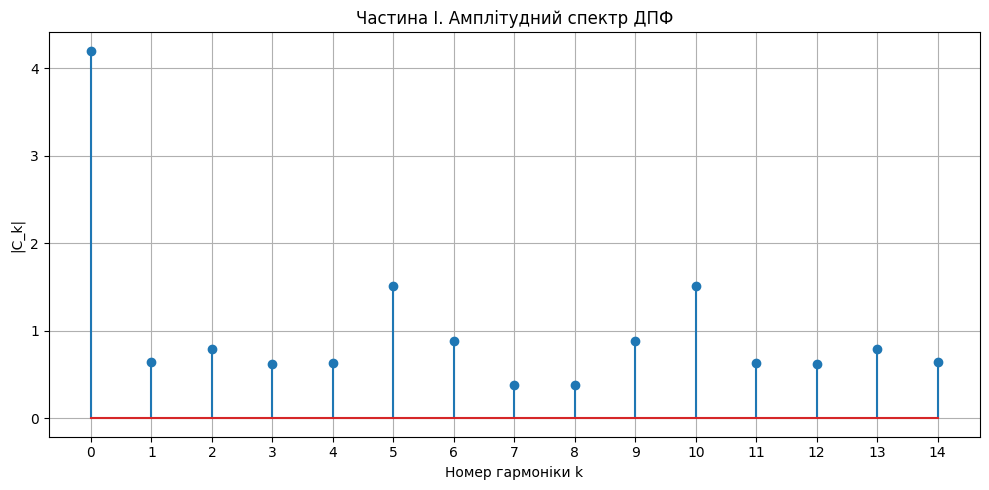
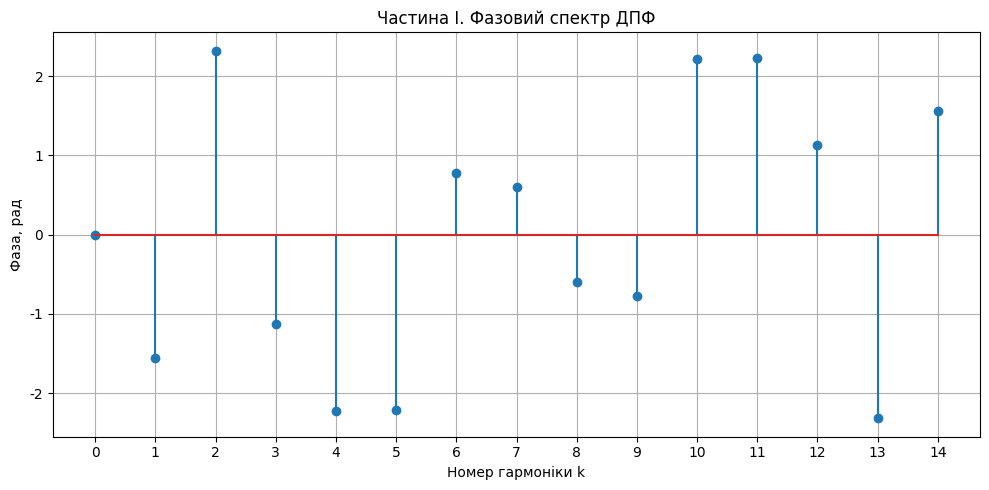
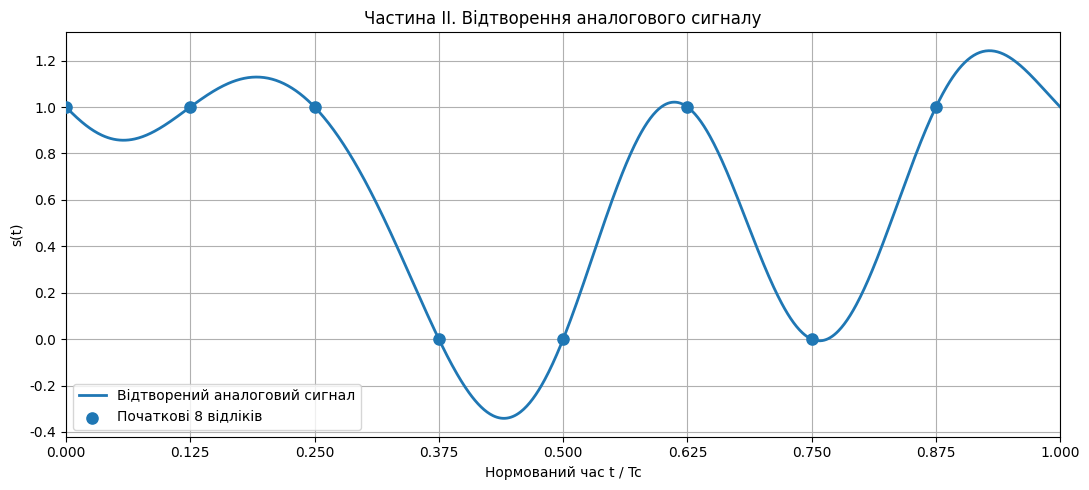

Write the Python code that produced these figures, in order.
import math
import time
import numpy as np
import matplotlib.pyplot as plt

# Частина I - Пряме дискретне перетворення Фур'є
# Частина II - Відтворення аналогового сигналу
# Частина III - Зворотне дискретне перетворення Фур'є

STUDENT_NUMBER = 5

# Налаштування графіків
plt.rcParams["font.family"] = "DejaVu Sans"
plt.rcParams["axes.grid"] = True

# ЧАСТИНА I

def fourier_term(f_i, k, i, N):
    angle = 2 * math.pi * k * i / N

    A = (f_i / N) * math.cos(angle)
    B = -(f_i / N) * math.sin(angle)

    return complex(A, B)


def fourier_coefficient(signal, k):
    N = len(signal)

    C_k = 0j

    adds = 0
    mult = 0
    for i in range(N):
        mult += 2
        if (i > 0):
            adds += 2
        C_k += fourier_term(signal[i], k, i, N)

    return C_k, adds, mult

def calculate_dft(signal):
    N = len(signal)

    coefficients = []
    adds_count = 0
    mult_count = 0

    for k in range(N):
        C_k, adds, mult = fourier_coefficient(signal, k)
        mult_count += mult
        adds_count += adds
        coefficients.append(C_k)

    return np.array(coefficients), adds_count, mult_count


def plot_spectra(coefficients):
    N = len(coefficients)

    k_values = np.arange(N)

    amplitudes = np.abs(coefficients)
    phases = np.angle(coefficients)

    # При нульовому коефіцієнті фаза не визначена.
    phases[amplitudes < 1e-10] = np.nan

    # Графік 1. Амплітудний спектр
    plt.figure(figsize=(10, 5))

    plt.stem(k_values, amplitudes)

    plt.title("Частина I. Амплітудний спектр ДПФ")
    plt.xlabel("Номер гармоніки k")
    plt.ylabel("|C_k|")

    plt.xticks(k_values)
    plt.tight_layout()

    # Графік 2. Фазовий спектр
    plt.figure(figsize=(10, 5))

    plt.stem(k_values, phases)

    plt.title("Частина I. Фазовий спектр ДПФ")
    plt.xlabel("Номер гармоніки k")
    plt.ylabel("Фаза, рад")

    plt.xticks(k_values)
    plt.tight_layout()

def count_operations(N):
    total_terms = N * N

    multiplications = 4 * total_terms
    divisions = total_terms
    additions = 2 * total_terms

    return multiplications, additions, divisions

def part_one():
    print("ЧАСТИНА I. ДИСКРЕТНЕ ПЕРЕТВОРЕННЯ ФУР'Є")

    n = STUDENT_NUMBER
    N = 10 + n

    print(f"\nНомер у журналі: {n}")
    print(f"N = 10 + {n} = {N}")

    # Генерація довільного вектора з N значень
    np.random.seed(5)

    signal = np.random.randint(0, 10, size=N)

    print("\nВхідний вектор:")
    print(signal)

    # Вимірювання часу ДПФ
    start_time = time.perf_counter()

    coefficients, adds, mult = calculate_dft(signal)
    print(f"adds = {adds} mult {mult}")

    end_time = time.perf_counter()

    calculation_time = end_time - start_time

    print("\nКомплексні коефіцієнти Фур'є:")

    print(
        f"{'k':<5}"
        f"{'A_k':<15}"
        f"{'B_k':<15}"
        f"{'|C_k|':<15}"
        f"{'Фаза (рад)':<15}"
    )

    for k, C_k in enumerate(coefficients):

        A_k = C_k.real
        B_k = C_k.imag

        amplitude = abs(C_k)

        if amplitude < 1e-10:
            phase_text = "не визначена"
        else:
            phase_text = f"{np.angle(C_k):.6f}"

        print(
            f"{k:<5}"
            f"{A_k:<15.6f}"
            f"{B_k:<15.6f}"
            f"{amplitude:<15.6f}"
            f"{phase_text:<15}"
        )

    # Підрахунок операцій
    # mult, add, div = count_operations(N)

    # print(f"adds {adds} mul = {mult}")

    print("\nОцінювання обчислень:")

    print(f"Час виконання ДПФ: {calculation_time:.8f} с")
    # print(f"Кількість множень: {mult}")
    # print(f"Кількість додавань: {add}")
    # print(f"Кількість ділень: {div}")

    # Побудова двох спектрів
    plot_spectra(coefficients)

    return signal, coefficients

# ЧАСТИНА II
# ВІДТВОРЕННЯ АНАЛОГОВОГО СИГНАЛУ

def generate_binary_signal(student_number):

    N = 96 + student_number

    # Число в 8-бітному двійковому вигляді
    binary = format(N, "08b")

    # Восьмий розряд з правого боку - старший біт
    bits = list(binary)

    if student_number % 2 == 1:
        bits[0] = "1"
    else:
        bits[0] = "0"

    modified_binary = "".join(bits)

    signal = np.array(
        [int(bit) for bit in modified_binary],
        dtype=float
    )

    return N, binary, modified_binary, signal


def reconstruct_signal(t, coefficients, Tc=1.0):

    C0 = coefficients[0].real
    C4 = coefficients[4].real

    # Постійна складова
    result = np.full_like(t, C0, dtype=float)

    # Перша, друга і третя гармоніки
    for k in range(1, 4):

        amplitude = abs(coefficients[k])
        phase = np.angle(coefficients[k])

        result += (
            2 * amplitude *
            np.cos(2 * np.pi * k * t / Tc + phase)
        )

    # Четверта гармоніка
    result += C4 * np.cos(8 * np.pi * t / Tc)

    return result


# Побудова графіка відновленого сигналу

def plot_reconstructed_signal(signal, coefficients):

    Tc = 1.0

    # 1000 точок для неперервної кривої
    t = np.linspace(0, Tc, 1000)

    reconstructed = reconstruct_signal(
        t, coefficients, Tc
    )

    # Координати початкових 8 відліків
    sample_t = np.arange(8) * Tc / 8

    plt.figure(figsize=(11, 5))

    plt.plot(
        t,
        reconstructed,
        label="Відтворений аналоговий сигнал",
        linewidth=2
    )

    plt.scatter(
        sample_t,
        signal,
        label="Початкові 8 відліків",
        s=65,
        zorder=5
    )

    plt.title(
        "Частина II. Відтворення аналогового сигналу"
    )

    plt.xlabel("Нормований час t / Tc")
    plt.ylabel("s(t)")

    plt.xlim(0, Tc)
    plt.xticks(np.arange(0, 1.01, 0.125))

    plt.legend()
    plt.tight_layout()

def part_two():

    print("ЧАСТИНА II. ВІДТВОРЕННЯ АНАЛОГОВОГО СИГНАЛУ")

    N, binary, modified_binary, signal = (
        generate_binary_signal(STUDENT_NUMBER)
    )

    print(f"\nN = 96 + {STUDENT_NUMBER} = {N}")

    print(f"Початковий двійковий запис: {binary}")
    print(f"Після зміни 8-го розряду: {modified_binary}")

    print("\nВхідні 8 відліків:")

    for i, value in enumerate(signal):
        print(f"s({i}Tδ) = {int(value)}")

    # Обчислення коефіцієнтів ДПФ
    coefficients, adds, mult = calculate_dft(signal)

    print("\nКомплексні коефіцієнти C_k:")

    print(
        f"{'k':<5}"
        f"{'Re(C_k)':<15}"
        f"{'Im(C_k)':<15}"
        f"{'|C_k|':<15}"
        f"{'arg(C_k)':<15}"
    )

    for k in range(5):

        C_k = coefficients[k]

        amplitude = abs(C_k)

        if amplitude < 1e-10:
            phase_text = "не визначена"
        else:
            phase_text = f"{np.angle(C_k):.6f}"

        print(
            f"{k:<5}"
            f"{C_k.real:<15.6f}"
            f"{C_k.imag:<15.6f}"
            f"{amplitude:<15.6f}"
            f"{phase_text:<15}"
        )

    # Виведення аналітичного виразу s(t)
    print("\nАналітичний вираз сигналу s(t):")
    print("Для нормованого періоду Tc = 1:")

    expression = f"s(t) = {coefficients[0].real:.6f}"

    for k in range(1, 4):

        amplitude = 2 * abs(coefficients[k])
        phase = np.angle(coefficients[k])

        expression += (
            f" + {amplitude:.6f}"
            f"*cos({2*k}*pi*t {phase:+.6f})"
        )

    expression += (
        f" {coefficients[4].real:+.6f}"
        f"*cos(8*pi*t)"
    )

    print(expression)

    # Додаткова таблиця на 16 проміжках
    t_values = np.linspace(0, 1, 17)

    values = reconstruct_signal(
        t_values, coefficients
    )

    print("\nЗначення відтвореного сигналу:")
    print(f"{'t/Tc':<15}{'s(t)':<15}")

    for t, value in zip(t_values, values):
        print(f"{t:<15.6f}{value:<15.6f}")

    # Графік відновленого сигналу
    plot_reconstructed_signal(signal, coefficients)

    return signal, coefficients


def inverse_dft(coefficients):

    N = len(coefficients)

    result = []

    for n in range(N):

        value = 0.0

        for k in range(N):

            A_k = coefficients[k].real
            B_k = coefficients[k].imag

            angle = 2 * math.pi * k * n / N

            value += (
                A_k * math.cos(angle)
                - B_k * math.sin(angle)
            )

        # Прибираємо тільки похибки округлення
        if abs(value) < 1e-10:
            value = 0.0

        result.append(value)

    return np.array(result)


def analytical_samples(coefficients):

    C0 = coefficients[0].real
    C4 = coefficients[4].real

    # Нульовий відлік
    s0 = C0 + C4

    for k in range(1, 4):
        s0 += 2 * coefficients[k].real

    # Перший відлік
    s1 = C0 - C4

    terms_s1 = []

    for k in range(1, 4):

        A_k = coefficients[k].real
        B_k = coefficients[k].imag

        angle = math.pi * k / 4

        term = 2 * (
            A_k * math.cos(angle)
            - B_k * math.sin(angle)
        )

        terms_s1.append(term)
        s1 += term

    print("\nАналітичне обчислення перших двох відліків")

    print("\nДля n = 0:")
    print(
        "s(0) = C0 + 2Re(C1) + 2Re(C2)"
        " + 2Re(C3) + C4"
    )

    print(
        f"s(0) = {C0:.6f}"
        f" + 2*({coefficients[1].real:.6f})"
        f" + 2*({coefficients[2].real:.6f})"
        f" + 2*({coefficients[3].real:.6f})"
        f" + ({C4:.6f})"
    )

    print(f"s(0) = {s0:.6f}")

    print("\nДля n = 1:")
    print(
        "s(Tδ) = C0 + 2Re(C1*exp(j*pi/4))"
        " + 2Re(C2*exp(j*pi/2))"
        " + 2Re(C3*exp(j*3*pi/4)) - C4"
    )

    print(
        f"s(Tδ) = {C0:.6f}"
        + "".join(f" + ({v:.6f})" for v in terms_s1)
        + f" - ({C4:.6f})"
    )

    print(f"s(Tδ) = {s1:.6f}")

    return s0, s1

def part_three(original_signal, coefficients):

    print("ЧАСТИНА III. ЗВОРОТНЕ ДИСКРЕТНЕ ПЕРЕТВОРЕННЯ")

    restored_signal = inverse_dft(coefficients)

    print("\nПорівняння початкових і відновлених відліків:")

    print(
        f"{'n':<5}"
        f"{'Початковий':<18}"
        f"{'Відновлений':<18}"
        f"{'Похибка':<15}"
    )

    for n in range(len(original_signal)):

        original = original_signal[n]
        restored = restored_signal[n]

        error = abs(original - restored)

        print(
            f"{n:<5}"
            f"{original:<18.6f}"
            f"{restored:<18.6f}"
            f"{error:<15.10f}"
        )

    # Аналітичні обчислення для n = 0, 1
    s0, s1 = analytical_samples(coefficients)

    # Перевірка правильності
    max_error = np.max(
        np.abs(original_signal - restored_signal)
    )

    print("\nПеревірка правильності ЗДПФ:")

    print(f"Максимальна похибка: {max_error:.12f}")

    if np.allclose(
        original_signal,
        restored_signal,
        atol=1e-10
    ):
        print("Результат: усі 8 відліків відновлено правильно.")
    else:
        print("Результат: є розбіжності у відновлених відліках.")

    return restored_signal

def main():

    print("ЛАБОРАТОРНА РОБОТА №2")
    print("ДИСКРЕТНЕ ПЕРЕТВОРЕННЯ ФУР'Є")
    print("Номер у журналі:", STUDENT_NUMBER)

    # ЧАСТИНА I
    signal_part1, coefficients_part1 = part_one()

    # ЧАСТИНА II
    signal_part2, coefficients_part2 = part_two()

    # ЧАСТИНА III
    restored_signal = part_three(
        signal_part2,
        coefficients_part2
    )

    plt.show()


if __name__ == "__main__":
    main()
